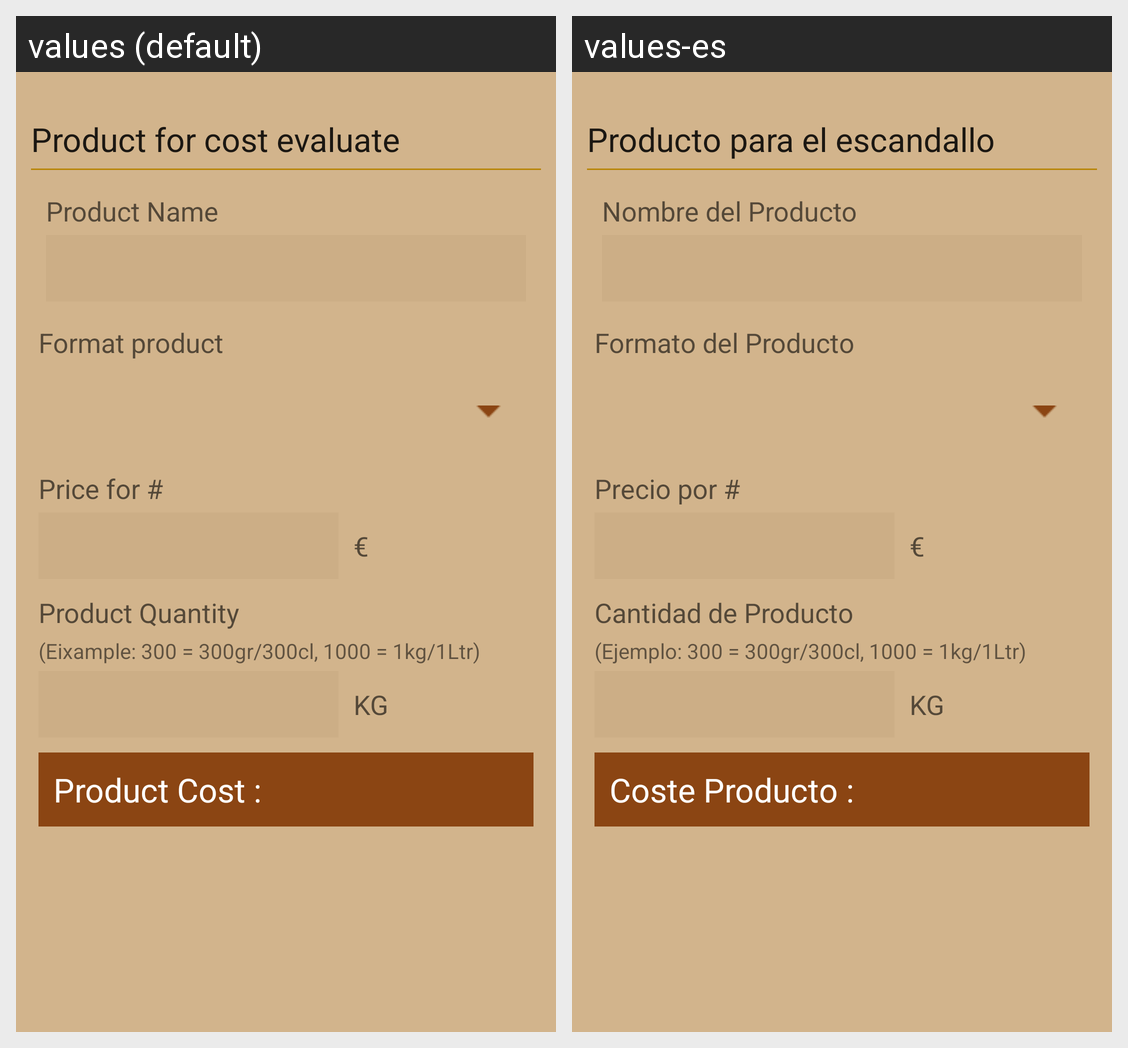

Translations of the strings shown on this Android screen, per locale in the grid:
Android screen res/layout/new_product_escandallo_dlg.xml rendered under 2 locales, left to right: values (default), values-es. Device: Nexus 5 (rendered at 1080×1920; each locale shown at half size, 540×960, under a caption strip naming it); theme AppTheme.
Strings drawn on this screen, with the default value and each locale's value (text and hints the layout hard-codes, and strings that could not be matched under every locale, appear in the picture but are not listed):

escandallo_product
  values: Product for cost evaluate
  values-es: Producto para el escandallo

product_name
  values: Product Name
  values-es: Nombre del Producto

product_format
  values: Format product
  values-es: Formato del Producto

product_cost
  values: Price for #
  values-es: Precio por #

product_uni
  values: Product Quantity
  values-es: Cantidad de Producto

product_uni_info
  values: (Eixample: 300 = 300gr/300cl, 1000 = 1kg/1Ltr)
  values-es: (Ejemplo: 300 = 300gr/300cl, 1000 = 1kg/1Ltr)

format_placeholder
  values: KG
  values-es: KG

product_cost2
  values: Product Cost :
  values-es: Coste Producto :
